Run: headless pygame with SDL's dummy video driver; simulated clock (each Clock.tick advances the game by its frame time, no real sleeping); random seed 0; keys injected as events and as key.get_pressed() state; no mouse input; restart key R tapped at the start of phases 3 and 4.
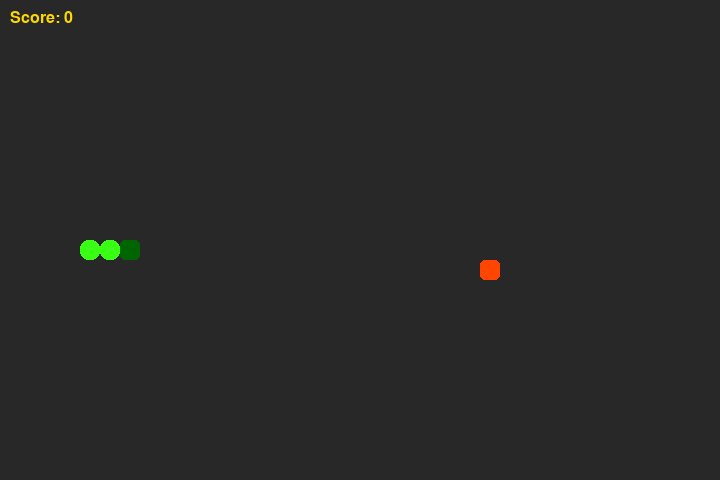
Frame 1 of 4 · flips 1–60 · no input
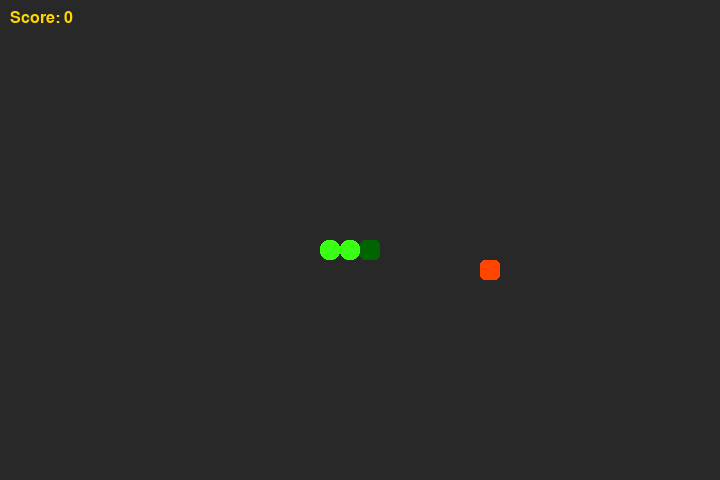
Frame 2 of 4 · flips 61–180 · tapped SPACE, RETURN · held RIGHT (→), D
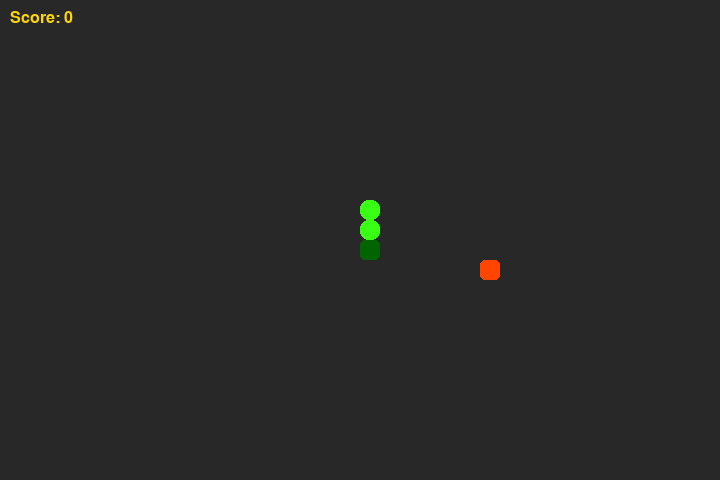
Frame 3 of 4 · flips 181–300 · tapped R · held DOWN (↓), S
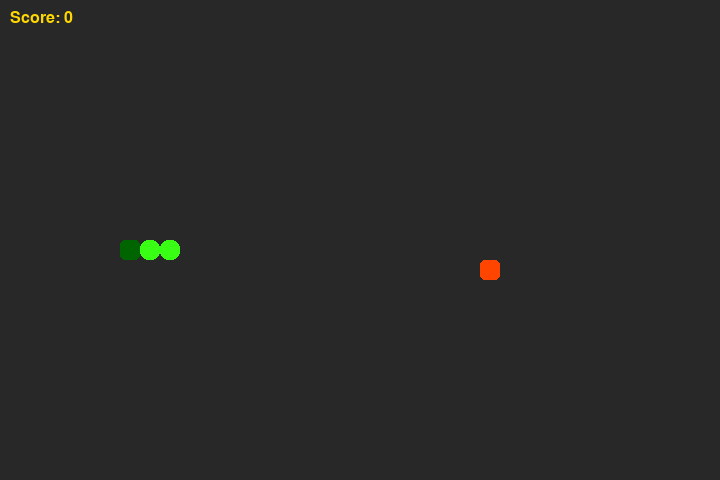
Frame 4 of 4 · flips 301–420 · tapped R · held LEFT (←), A, UP (↑), W

The pygame program that drew these frames:

import pygame
import sys
import random
import time

# --- Constants ---
SCREEN_WIDTH = 720
SCREEN_HEIGHT = 480
GRID_SIZE = 20
GRID_WIDTH = SCREEN_WIDTH // GRID_SIZE
GRID_HEIGHT = SCREEN_HEIGHT // GRID_SIZE

# Directions (using tuples for easier vector addition)
UP = (0, -1)
DOWN = (0, 1)
LEFT = (-1, 0)
RIGHT = (1, 0)

# Colors (RGB)
WHITE = (255, 255, 255)
BLACK = (0, 0, 0)
DARK_GRAY = (40, 40, 40)       # Background
GREEN = (57, 255, 20)        # Snake body
DARK_GREEN = (0, 100, 0)      # Snake head (slightly darker)
RED = (255, 69, 0)           # Food (Tomato Red)
GOLD = (255, 215, 0)         # Score text
GRAY = (128, 128, 128)       # Game over text

# Game speed
INITIAL_SPEED = 10
SPEED_INCREMENT = 0.5 # How much speed increases per food eaten

# --- Game Setup ---
def setup_game():
    """Initializes or resets the game state."""
    snake = [(GRID_WIDTH // 2, GRID_HEIGHT // 2),  # Start in the middle
             (GRID_WIDTH // 2 - 1, GRID_HEIGHT // 2),
             (GRID_WIDTH // 2 - 2, GRID_HEIGHT // 2)]
    direction = RIGHT
    change_to = direction
    food_pos = place_food(snake)
    score = 0
    speed = INITIAL_SPEED
    game_over = False
    return snake, direction, change_to, food_pos, score, speed, game_over

def place_food(snake):
    """Places food randomly on the grid, avoiding the snake."""
    while True:
        pos = (random.randint(0, GRID_WIDTH - 1), random.randint(0, GRID_HEIGHT - 1))
        if pos not in snake:
            return pos

# --- Drawing Functions ---
def draw_grid(surface):
    """Optional: Draw subtle grid lines for better orientation."""
    for y in range(0, SCREEN_HEIGHT, GRID_SIZE):
        pygame.draw.line(surface, GRAY, (0, y), (SCREEN_WIDTH, y), 1)
    for x in range(0, SCREEN_WIDTH, GRID_SIZE):
        pygame.draw.line(surface, GRAY, (x, 0), (x, SCREEN_HEIGHT), 1)

def draw_snake(surface, snake):
    """Draws the snake with rounded segments and a distinct head."""
    # Head
    head_rect = pygame.Rect(snake[0][0] * GRID_SIZE, snake[0][1] * GRID_SIZE, GRID_SIZE, GRID_SIZE)
    pygame.draw.rect(surface, DARK_GREEN, head_rect, border_radius=5)
    # Body
    for segment in snake[1:]:
        seg_rect = pygame.Rect(segment[0] * GRID_SIZE, segment[1] * GRID_SIZE, GRID_SIZE, GRID_SIZE)
        pygame.draw.rect(surface, GREEN, seg_rect, border_radius=8) # More rounded body

def draw_food(surface, pos):
    """Draws the food as a rounded square."""
    food_rect = pygame.Rect(pos[0] * GRID_SIZE, pos[1] * GRID_SIZE, GRID_SIZE, GRID_SIZE)
    pygame.draw.rect(surface, RED, food_rect, border_radius=5)

def show_score(surface, score, font):
    """Displays the current score."""
    score_text = font.render(f"Score: {score}", True, GOLD)
    score_rect = score_text.get_rect(topleft=(10, 10))
    surface.blit(score_text, score_rect)

def game_over_screen(surface, score, font_large, font_small):
    """Displays the game over message and instructions."""
    # Semi-transparent overlay
    overlay = pygame.Surface((SCREEN_WIDTH, SCREEN_HEIGHT), pygame.SRCALPHA) # Per-pixel alpha
    overlay.fill((0, 0, 0, 180)) # Black with ~70% opacity
    surface.blit(overlay, (0, 0))

    # Game Over Text
    game_over_text = font_large.render("GAME OVER", True, RED)
    game_over_rect = game_over_text.get_rect(center=(SCREEN_WIDTH // 2, SCREEN_HEIGHT // 2 - 50))
    surface.blit(game_over_text, game_over_rect)

    # Final Score
    final_score_text = font_small.render(f"Final Score: {score}", True, GOLD)
    final_score_rect = final_score_text.get_rect(center=(SCREEN_WIDTH // 2, SCREEN_HEIGHT // 2 + 10))
    surface.blit(final_score_text, final_score_rect)

    # Instructions
    instructions_text = font_small.render("Press 'R' to Restart or 'Q' to Quit", True, WHITE)
    instructions_rect = instructions_text.get_rect(center=(SCREEN_WIDTH // 2, SCREEN_HEIGHT // 2 + 60))
    surface.blit(instructions_text, instructions_rect)

# --- Main Game Function ---
def main():
    pygame.init()

    # Screen and Clock
    screen = pygame.display.set_mode((SCREEN_WIDTH, SCREEN_HEIGHT))
    pygame.display.set_caption("Visually Appealing Snake")
    clock = pygame.time.Clock()

    # Fonts
    try:
        # Try using a common nice font, fallback to default if not found
        score_font = pygame.font.SysFont('consolas', 24)
        game_over_font_large = pygame.font.SysFont('impact', 60)
        game_over_font_small = pygame.font.SysFont('consolas', 30)
    except:
        print("Warning: Preferred fonts not found. Using default Pygame font.")
        score_font = pygame.font.Font(None, 30) # Default font
        game_over_font_large = pygame.font.Font(None, 75)
        game_over_font_small = pygame.font.Font(None, 40)


    # Initialize game state
    snake, direction, change_to, food_pos, score, speed, game_over = setup_game()

    running = True
    while running:
        # --- Event Handling ---
        for event in pygame.event.get():
            if event.type == pygame.QUIT:
                running = False
            if event.type == pygame.KEYDOWN:
                if not game_over: # Only handle movement input if game is active
                    if (event.key == pygame.K_UP or event.key == pygame.K_w) and direction != DOWN:
                        change_to = UP
                    elif (event.key == pygame.K_DOWN or event.key == pygame.K_s) and direction != UP:
                        change_to = DOWN
                    elif (event.key == pygame.K_LEFT or event.key == pygame.K_a) and direction != RIGHT:
                        change_to = LEFT
                    elif (event.key == pygame.K_RIGHT or event.key == pygame.K_d) and direction != LEFT:
                        change_to = RIGHT
                else: # Handle restart/quit input on game over screen
                     if event.key == pygame.K_r:
                         # Reset game
                         snake, direction, change_to, food_pos, score, speed, game_over = setup_game()
                     elif event.key == pygame.K_q:
                         running = False

        if not game_over:
            # --- Game Logic ---
            # Validate direction change (prevent 180 degree turns)
            if change_to == UP and direction != DOWN: direction = UP
            if change_to == DOWN and direction != UP: direction = DOWN
            if change_to == LEFT and direction != RIGHT: direction = LEFT
            if change_to == RIGHT and direction != LEFT: direction = RIGHT

            # Move snake
            head_x, head_y = snake[0]
            new_head = ((head_x + direction[0]) % GRID_WIDTH, (head_y + direction[1]) % GRID_HEIGHT) # Wrap around screen edges

            # --- Collision Detection ---
            # Wall collision (handled by modulo/wrap-around now)
            # Self collision
            if new_head in snake:
                game_over = True
                # Small delay before showing game over screen for effect
                # pygame.time.wait(500) # Optional: pause slightly

            if not game_over:
                # Add new head
                snake.insert(0, new_head)

                # Check for food collision
                if new_head == food_pos:
                    score += 1
                    speed += SPEED_INCREMENT # Increase speed
                    food_pos = place_food(snake) # Place new food
                    # Don't pop the tail, snake grows
                else:
                    snake.pop() # Remove tail segment

        # --- Drawing ---
        screen.fill(DARK_GRAY)
        # draw_grid(screen) # Optional: uncomment to see grid lines
        draw_snake(screen, snake)
        draw_food(screen, food_pos)
        show_score(screen, score, score_font)

        if game_over:
            game_over_screen(screen, score, game_over_font_large, game_over_font_small)

        # --- Update Display ---
        pygame.display.flip()

        # --- Frame Rate Control ---
        clock.tick(speed) # Control game speed

    pygame.quit()
    sys.exit()

if __name__ == '__main__':
    main()
